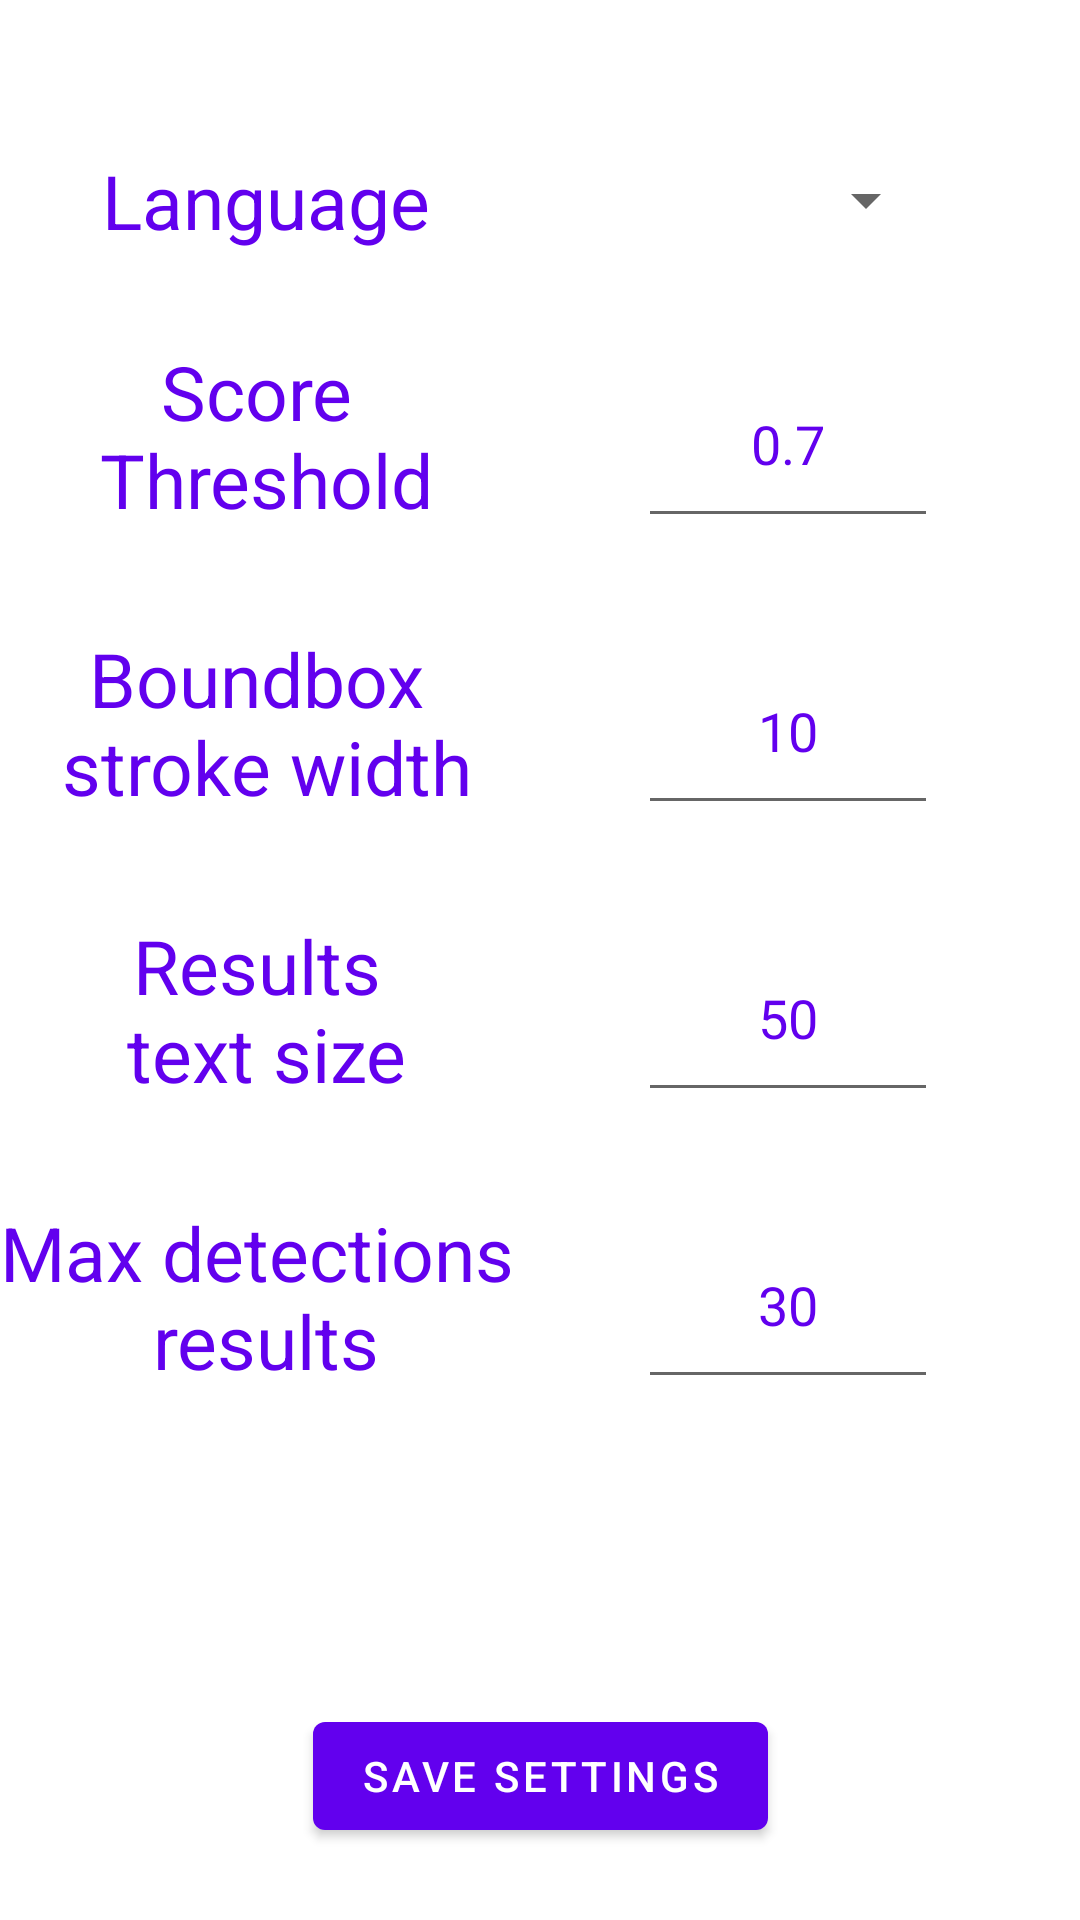

Produce the Android XML layout that renders to this screen, including the resource entries it uses.
<!-- AndroidManifest.xml: application theme Theme.CameraX -->
<!-- res/layout/fragment_settings.xml -->
<?xml version="1.0" encoding="utf-8"?>
<layout xmlns:android="http://schemas.android.com/apk/res/android"
    xmlns:app="http://schemas.android.com/apk/res-auto"
    xmlns:tools="http://schemas.android.com/tools">

    <androidx.constraintlayout.widget.ConstraintLayout
        android:layout_width="match_parent"
        android:layout_height="match_parent"
        android:layout_margin="20dp">



        <TableLayout
            android:id="@+id/tableLayout"
            android:layout_width="match_parent"
            android:layout_height="match_parent"
            android:layout_marginTop="20dp"
            android:gravity="center_horizontal"
            app:layout_constraintBottom_toBottomOf="parent"
            app:layout_constraintEnd_toEndOf="parent"
            app:layout_constraintHorizontal_bias="0.0"
            app:layout_constraintStart_toStartOf="parent"
            app:layout_constraintTop_toTopOf="parent"
            app:layout_constraintVertical_bias="0.0">

            <TableRow
                android:layout_width="match_parent"
                android:layout_height="match_parent"
                android:paddingTop="30dp"
                android:paddingBottom="15dp">

                <TextView
                    android:id="@+id/languageTextView"
                    android:layout_width="match_parent"
                    android:layout_height="match_parent"
                    android:textColor="@color/purple_500"
                    android:text="@string/language"
                    android:textAlignment="center"
                    android:textSize="25dp" />

                <Spinner
                    android:id="@+id/languageSpinner"
                    android:layout_width="100dp"
                    android:layout_height="match_parent"
                    android:layout_marginStart="35dp"
                    android:spinnerMode="dropdown" />

            </TableRow>

            <TableRow
                android:layout_width="match_parent"
                android:layout_height="match_parent"
                android:paddingTop="15dp"
                android:paddingBottom="15dp">

                <TextView
                    android:id="@+id/scoreThresholdTextView"
                    android:layout_width="match_parent"
                    android:layout_height="match_parent"
                    android:textColor="@color/purple_500"
                    android:text="@string/scoreThreshold"
                    android:textAlignment="center"
                    android:textSize="25dp" />

                <EditText
                    android:id="@+id/scoreThresholdValue"
                    android:layout_width="match_parent"
                    android:layout_height="match_parent"
                    android:layout_marginStart="35dp"
                    android:textColor="@color/purple_500"
                    android:ems="3"
                    android:text="0.7"
                    android:inputType="numberDecimal"
                    android:textAlignment="center" />
            </TableRow>

            <TableRow
                android:layout_width="match_parent"
                android:layout_height="match_parent"
                android:paddingTop="15dp"
                android:paddingBottom="15dp">

                <TextView
                    android:id="@+id/strokeWidthTextView"
                    android:layout_width="match_parent"
                    android:layout_height="match_parent"
                    android:textColor="@color/purple_500"
                    android:text="@string/bndboxStrokeWidth"
                    android:textAlignment="center"
                    android:textSize="25dp" />

                <EditText
                    android:id="@+id/strokeWidthValue"
                    android:layout_width="match_parent"
                    android:layout_height="match_parent"
                    android:layout_marginStart="35dp"
                    android:textColor="@color/purple_500"
                    android:ems="3"
                    android:text="10"
                    android:inputType="numberDecimal"
                    android:textAlignment="center" />
            </TableRow>

            <TableRow
                android:layout_width="match_parent"
                android:layout_height="match_parent"
                android:paddingTop="15dp"
                android:paddingBottom="15dp">

                <TextView
                    android:id="@+id/resultTextSizeTextView"
                    android:layout_width="match_parent"
                    android:layout_height="match_parent"
                    android:textColor="@color/purple_500"
                    android:text="@string/resultsTextSize"
                    android:textAlignment="center"
                    android:textSize="25dp" />

                <EditText
                    android:id="@+id/resultTextSizeValue"
                    android:layout_width="match_parent"
                    android:layout_height="match_parent"
                    android:layout_marginStart="35dp"
                    android:textColor="@color/purple_500"
                    android:ems="3"
                    android:text="50"
                    android:inputType="numberDecimal"
                    android:textAlignment="center" />
            </TableRow>

            <TableRow
                android:layout_width="match_parent"
                android:layout_height="match_parent"
                android:paddingTop="15dp"
                android:paddingBottom="30dp">

                <TextView
                    android:id="@+id/maxDetectionTextView"
                    android:layout_width="match_parent"
                    android:layout_height="match_parent"
                    android:textColor="@color/purple_500"
                    android:text="@string/maxDetecionsResult"
                    android:textAlignment="center"
                    android:textSize="25dp" />

                <EditText
                    android:id="@+id/maxDetectionValue"
                    android:layout_width="match_parent"
                    android:layout_height="match_parent"
                    android:layout_marginStart="35dp"
                    android:textColor="@color/purple_500"
                    android:ems="3"
                    android:text="30"
                    android:gravity="center"
                    android:inputType="numberDecimal"
                    android:textAlignment="center" />
            </TableRow>
        </TableLayout>

        <Button
            android:id="@+id/saveSettingButton"
            android:layout_width="wrap_content"
            android:layout_height="wrap_content"
            android:textColor="@color/white"
            app:backgroundTint="@color/purple_500"
            android:layout_marginBottom="24dp"
            android:text="@string/saveSettingButtonValue"
            app:layout_constraintBottom_toBottomOf="@+id/tableLayout"
            app:layout_constraintEnd_toEndOf="parent"
            app:layout_constraintStart_toStartOf="parent"
            tools:ignore="MissingConstraints" />
    </androidx.constraintlayout.widget.ConstraintLayout>
</layout>
<!-- resources referenced by this layout -->
<resources>
  <string name="bndboxStrokeWidth">Boundbox \nstroke width</string>
  <string name="language">Language</string>
  <string name="maxDetecionsResult">Max detections \nresults</string>
  <string name="resultsTextSize">Results \ntext size</string>
  <string name="saveSettingButtonValue">save settings</string>
  <string name="scoreThreshold">Score \nThreshold</string>
  <style name="Theme.CameraX" parent="Theme.MaterialComponents.DayNight.DarkActionBar">
          
          <item name="colorPrimary">@color/purple_500</item>
          <item name="colorPrimaryVariant">@color/purple_700</item>
          <item name="colorOnPrimary">@color/white</item>
          
          <item name="colorSecondary">@color/teal_200</item>
          <item name="colorSecondaryVariant">@color/teal_700</item>
          <item name="colorOnSecondary">@color/black</item>
          
          <item name="android:statusBarColor" tools:targetApi="l">?attr/colorPrimaryVariant</item>
          <item name="android:windowFullscreen">true</item>
          <item name="android:windowNoTitle">true</item>
          
      </style>
  <!-- not gathered from this repository: default colours our renderer supplied (Android Studio template values) -->
  <color name="purple_500">#FF6200EE</color>
  <color name="purple_700">#FF3700B3</color>
  <color name="teal_200">#FF03DAC5</color>
  <color name="teal_700">#FF018786</color>
  <color name="black">#FF000000</color>
  <color name="white">#FFFFFFFF</color>
</resources>
